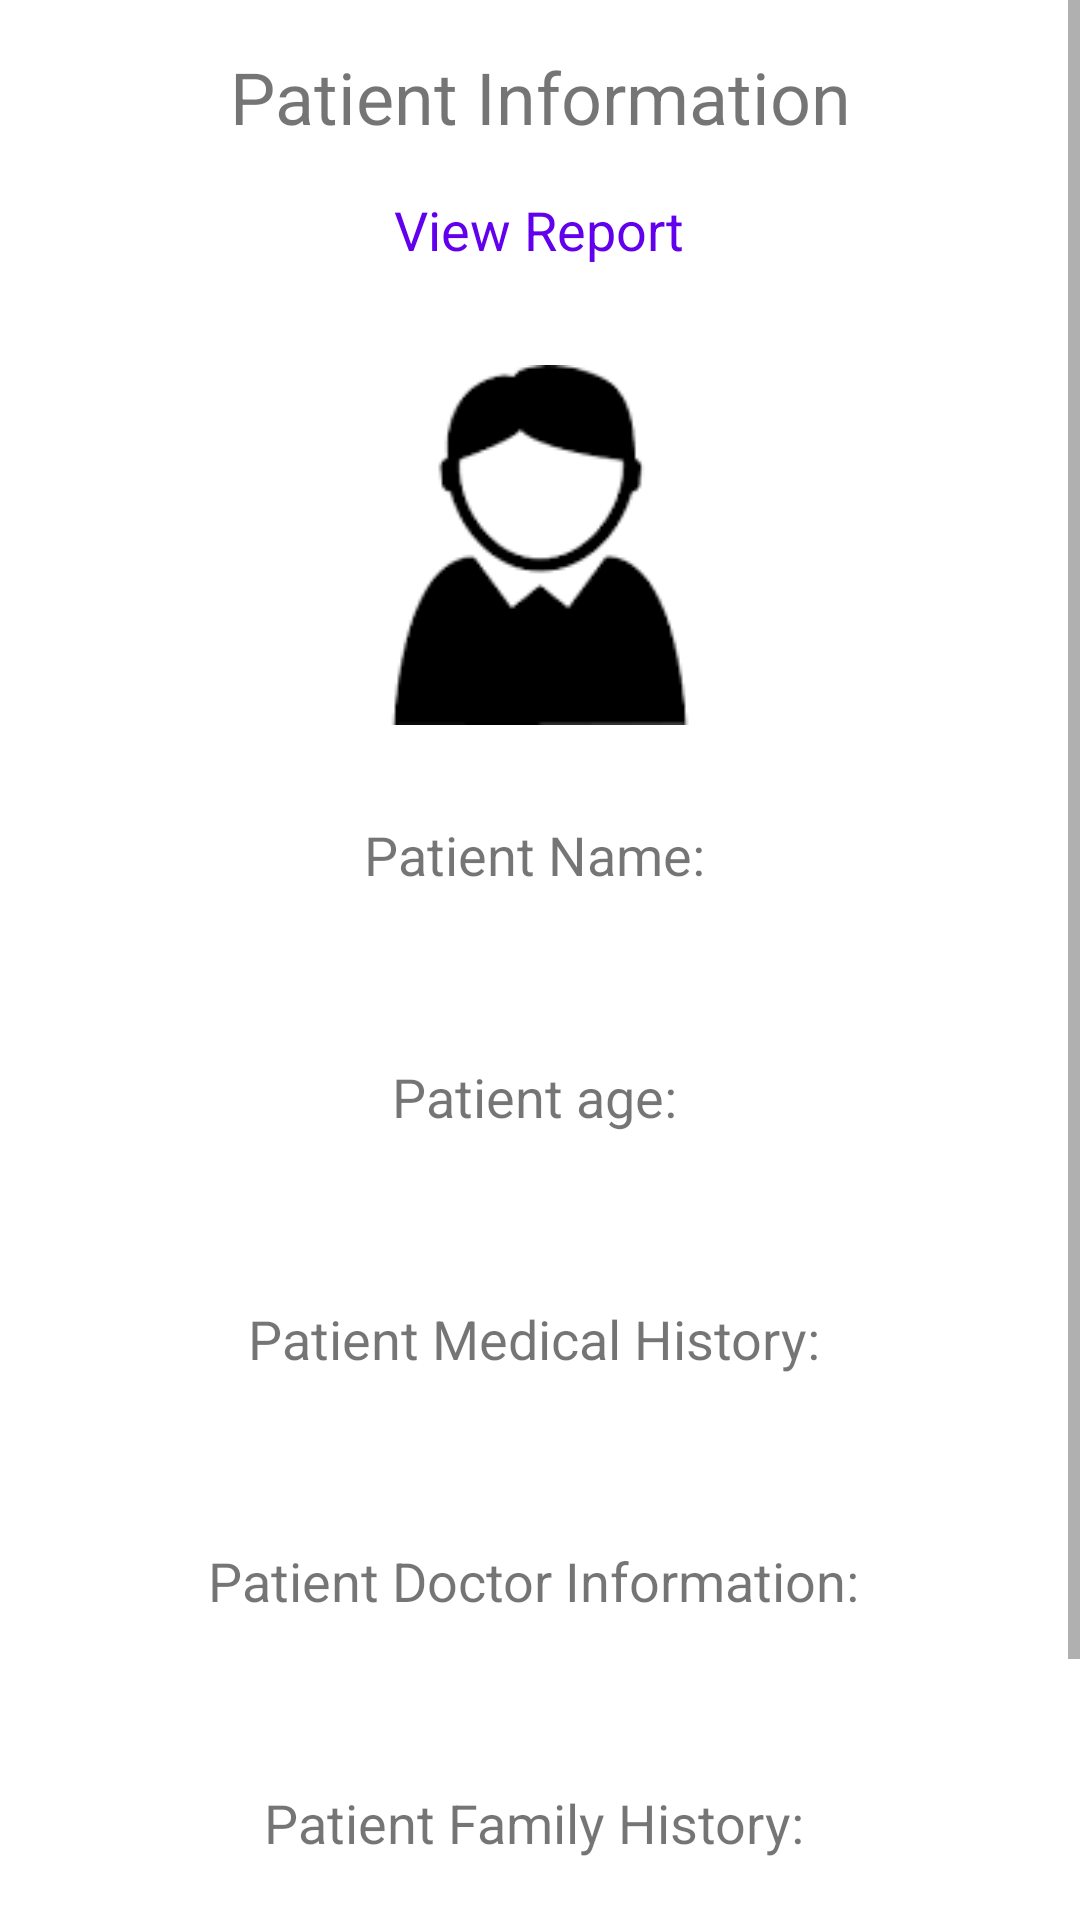

This screen was rendered from an Android layout file. Write that file and the resources it references.
<!-- AndroidManifest.xml: application theme Theme.Digi_tech_healthcare -->
<!-- res/layout/fragment_patient_info.xml -->
<?xml version="1.0" encoding="utf-8"?>
<LinearLayout xmlns:android="http://schemas.android.com/apk/res/android"
    xmlns:tools="http://schemas.android.com/tools"
    android:layout_width="match_parent"
    android:layout_height="match_parent"
    tools:context=".PatientData.PatientInfoFragment"
    android:orientation="vertical">

    <ScrollView
        android:layout_width="match_parent"
        android:layout_height="match_parent">

    <androidx.appcompat.widget.LinearLayoutCompat
        android:layout_width="match_parent"
        android:layout_height="match_parent"
        android:orientation="vertical">


        <TextView
            android:id="@+id/textView2"
            android:layout_width="match_parent"
            android:layout_height="wrap_content"
            android:layout_marginTop="16dp"
            android:text="Patient Information"
            android:gravity="center"
            android:textSize="24sp" />

        <TextView
            android:id="@+id/reportTv"
            android:layout_width="wrap_content"
            android:layout_height="wrap_content"
            android:layout_marginTop="16dp"
            android:text="View Report"
            android:layout_gravity="center"
            android:gravity="center"
            android:textSize="18sp"
            android:textColor="@color/design_default_color_primary"/>

        <ImageView
            android:id="@+id/ivContentIcon"
            android:layout_width="120dp"
            android:layout_height="150dp"
            android:layout_gravity="center"
            android:src="@drawable/download"
            android:layout_marginTop="18dp" />

        <TextView
            android:id="@+id/Tv1"
            android:layout_width="match_parent"
            android:layout_height="wrap_content"
            android:layout_marginTop="16dp"
            android:text="Patient Name: "
            android:gravity="center"
            android:textSize="18sp" />
        <TextView
            android:id="@+id/nameTv"
            android:layout_width="match_parent"
            android:layout_height="wrap_content"
            android:layout_marginTop="16dp"
            android:text=""
            android:maxLines="4"
            android:lines="1"
            android:gravity="center"
            android:textSize="18sp" />

        <TextView
            android:id="@+id/tv2"
            android:layout_width="match_parent"
            android:layout_height="wrap_content"
            android:layout_marginTop="16dp"
            android:text="Patient age: "
            android:gravity="center"
            android:textSize="18sp" />

        <TextView
            android:id="@+id/ageTv"
            android:layout_width="match_parent"
            android:layout_height="wrap_content"
            android:layout_marginTop="16dp"
            android:text=""
            android:maxLines="4"
            android:lines="1"
            android:gravity="center"
            android:textSize="18sp" />

        <TextView
            android:id="@+id/tv3"
            android:layout_width="match_parent"
            android:layout_height="wrap_content"
            android:layout_marginTop="16dp"
            android:text="Patient Medical History: "
            android:gravity="center"
            android:textSize="18sp" />

        <TextView
            android:id="@+id/medTv"
            android:layout_width="match_parent"
            android:layout_height="wrap_content"
            android:layout_marginTop="16dp"
            android:text=""
            android:maxLines="4"
            android:lines="1"
            android:gravity="center"
            android:textSize="18sp" />

        <TextView
            android:id="@+id/tv4"
            android:layout_width="match_parent"
            android:layout_height="wrap_content"
            android:layout_marginTop="16dp"
            android:text="Patient Doctor Information: "
            android:gravity="center"
            android:textSize="18sp" />

        <TextView
            android:id="@+id/docTv"
            android:layout_width="match_parent"
            android:layout_height="wrap_content"
            android:layout_marginTop="16dp"
            android:text=""
            android:maxLines="4"
            android:lines="1"
            android:gravity="center"
            android:textSize="18sp" />

        <TextView
            android:id="@+id/tv5"
            android:layout_width="match_parent"
            android:layout_height="wrap_content"
            android:layout_marginTop="16dp"
            android:text="Patient Family History: "
            android:gravity="center"
            android:textSize="18sp" />

        <TextView
            android:id="@+id/famTv"
            android:layout_width="match_parent"
            android:layout_height="wrap_content"
            android:layout_marginTop="16dp"
            android:text=""
            android:maxLines="4"
            android:lines="1"
            android:gravity="center"
            android:textSize="18sp" />
        <TextView
            android:id="@+id/tv6"
            android:layout_width="match_parent"
            android:layout_height="wrap_content"
            android:layout_marginTop="16dp"
            android:text="Patient Email: "
            android:gravity="center"
            android:textSize="18sp" />

        <TextView
            android:id="@+id/mailTv"
            android:layout_width="match_parent"
            android:layout_height="wrap_content"
            android:layout_marginTop="16dp"
            android:text=""
            android:maxLines="4"
            android:lines="1"
            android:gravity="center"
            android:textSize="18sp" />

    </androidx.appcompat.widget.LinearLayoutCompat>

    </ScrollView>

</LinearLayout>
<!-- resources referenced by this layout -->
<resources>
  <!-- drawable download: png bitmap (drawable, 1435 bytes) -->
  <style name="Theme.Digi_tech_healthcare" parent="Theme.MaterialComponents.DayNight.DarkActionBar">
          
          <item name="colorPrimary">@color/purple_500</item>
          <item name="colorPrimaryVariant">@color/purple_700</item>
          <item name="colorOnPrimary">@color/white</item>
          
          <item name="colorSecondary">@color/teal_200</item>
          <item name="colorSecondaryVariant">@color/teal_700</item>
          <item name="colorOnSecondary">@color/black</item>
          
          <item name="android:statusBarColor" tools:targetApi="l">?attr/colorPrimaryVariant</item>
          
      </style>
  <!-- not gathered from this repository: default colours our renderer supplied (Android Studio template values) -->
  <color name="purple_500">#FF6200EE</color>
  <color name="purple_700">#FF3700B3</color>
  <color name="teal_200">#FF03DAC5</color>
  <color name="teal_700">#FF018786</color>
  <color name="black">#FF000000</color>
  <color name="white">#FFFFFFFF</color>
</resources>
